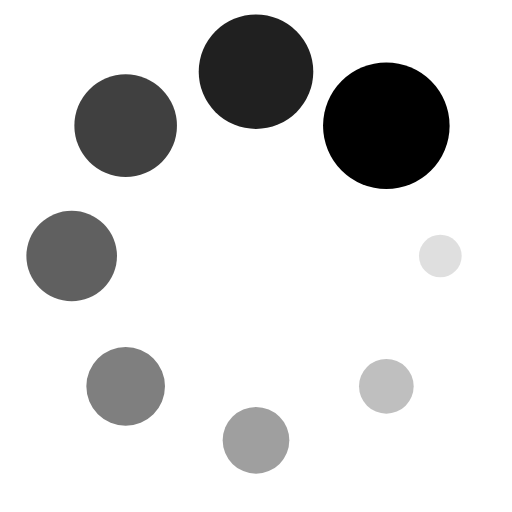
t = 0.00 s
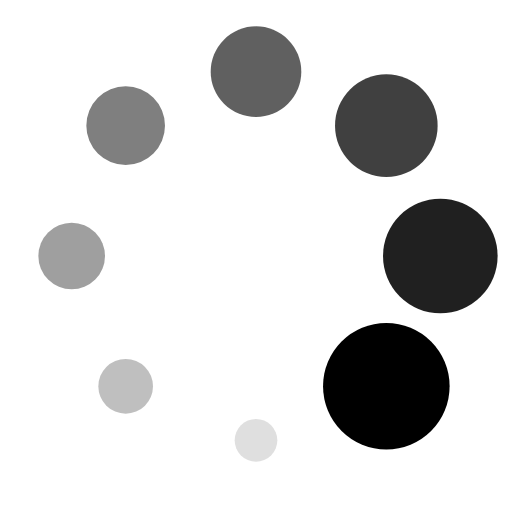
t = 0.25 s
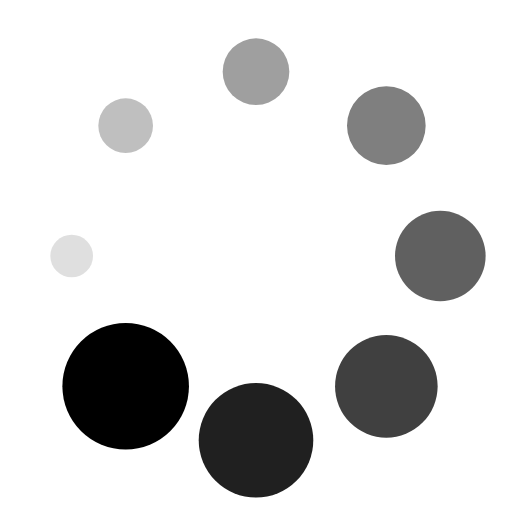
t = 0.50 s
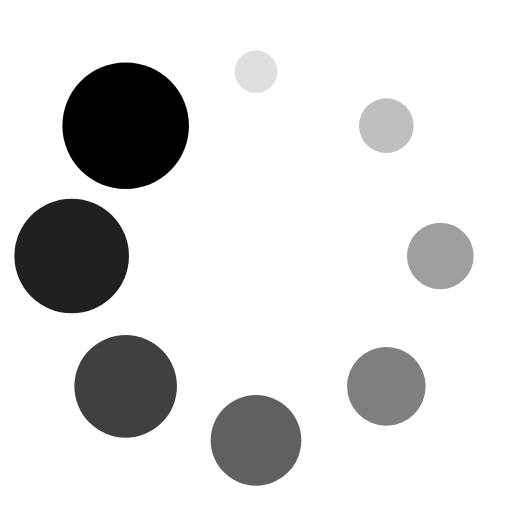
t = 0.75 s

The animated SVG that drew these frames (rendered in a browser with its animation timeline set to each time). Animation: 16 SMIL elements (animate=8,animateTransform=8); one cycle of 1.00 s, repeats indefinitely.

<?xml version="1.0" encoding="utf-8"?>
<svg xmlns="http://www.w3.org/2000/svg" xmlns:xlink="http://www.w3.org/1999/xlink" style="margin: auto; background: none; display: block; shape-rendering: auto;" width="200px" height="200px" viewBox="0 0 100 100" preserveAspectRatio="xMidYMid">
<g transform="translate(86,50)">
<g transform="rotate(0)">
<circle cx="0" cy="0" r="3" fill="#000000" fill-opacity="1">
  <animateTransform attributeName="transform" type="scale" begin="-0.875s" values="4.12 4.12;1 1" keyTimes="0;1" dur="1s" repeatCount="indefinite"></animateTransform>
  <animate attributeName="fill-opacity" keyTimes="0;1" dur="1s" repeatCount="indefinite" values="1;0" begin="-0.875s"></animate>
</circle>
</g>
</g><g transform="translate(75.45584412271572,75.45584412271572)">
<g transform="rotate(45)">
<circle cx="0" cy="0" r="3" fill="#000000" fill-opacity="0.875">
  <animateTransform attributeName="transform" type="scale" begin="-0.75s" values="4.12 4.12;1 1" keyTimes="0;1" dur="1s" repeatCount="indefinite"></animateTransform>
  <animate attributeName="fill-opacity" keyTimes="0;1" dur="1s" repeatCount="indefinite" values="1;0" begin="-0.75s"></animate>
</circle>
</g>
</g><g transform="translate(50,86)">
<g transform="rotate(90)">
<circle cx="0" cy="0" r="3" fill="#000000" fill-opacity="0.75">
  <animateTransform attributeName="transform" type="scale" begin="-0.625s" values="4.12 4.12;1 1" keyTimes="0;1" dur="1s" repeatCount="indefinite"></animateTransform>
  <animate attributeName="fill-opacity" keyTimes="0;1" dur="1s" repeatCount="indefinite" values="1;0" begin="-0.625s"></animate>
</circle>
</g>
</g><g transform="translate(24.54415587728429,75.45584412271572)">
<g transform="rotate(135)">
<circle cx="0" cy="0" r="3" fill="#000000" fill-opacity="0.625">
  <animateTransform attributeName="transform" type="scale" begin="-0.5s" values="4.12 4.12;1 1" keyTimes="0;1" dur="1s" repeatCount="indefinite"></animateTransform>
  <animate attributeName="fill-opacity" keyTimes="0;1" dur="1s" repeatCount="indefinite" values="1;0" begin="-0.5s"></animate>
</circle>
</g>
</g><g transform="translate(14,50.00000000000001)">
<g transform="rotate(180)">
<circle cx="0" cy="0" r="3" fill="#000000" fill-opacity="0.5">
  <animateTransform attributeName="transform" type="scale" begin="-0.375s" values="4.12 4.12;1 1" keyTimes="0;1" dur="1s" repeatCount="indefinite"></animateTransform>
  <animate attributeName="fill-opacity" keyTimes="0;1" dur="1s" repeatCount="indefinite" values="1;0" begin="-0.375s"></animate>
</circle>
</g>
</g><g transform="translate(24.544155877284282,24.54415587728429)">
<g transform="rotate(225)">
<circle cx="0" cy="0" r="3" fill="#000000" fill-opacity="0.375">
  <animateTransform attributeName="transform" type="scale" begin="-0.25s" values="4.12 4.12;1 1" keyTimes="0;1" dur="1s" repeatCount="indefinite"></animateTransform>
  <animate attributeName="fill-opacity" keyTimes="0;1" dur="1s" repeatCount="indefinite" values="1;0" begin="-0.25s"></animate>
</circle>
</g>
</g><g transform="translate(49.99999999999999,14)">
<g transform="rotate(270)">
<circle cx="0" cy="0" r="3" fill="#000000" fill-opacity="0.25">
  <animateTransform attributeName="transform" type="scale" begin="-0.125s" values="4.12 4.12;1 1" keyTimes="0;1" dur="1s" repeatCount="indefinite"></animateTransform>
  <animate attributeName="fill-opacity" keyTimes="0;1" dur="1s" repeatCount="indefinite" values="1;0" begin="-0.125s"></animate>
</circle>
</g>
</g><g transform="translate(75.4558441227157,24.544155877284282)">
<g transform="rotate(315)">
<circle cx="0" cy="0" r="3" fill="#000000" fill-opacity="0.125">
  <animateTransform attributeName="transform" type="scale" begin="0s" values="4.12 4.12;1 1" keyTimes="0;1" dur="1s" repeatCount="indefinite"></animateTransform>
  <animate attributeName="fill-opacity" keyTimes="0;1" dur="1s" repeatCount="indefinite" values="1;0" begin="0s"></animate>
</circle>
</g>
</g>
<!-- [ldio] generated by https://loading.io/ --></svg>
